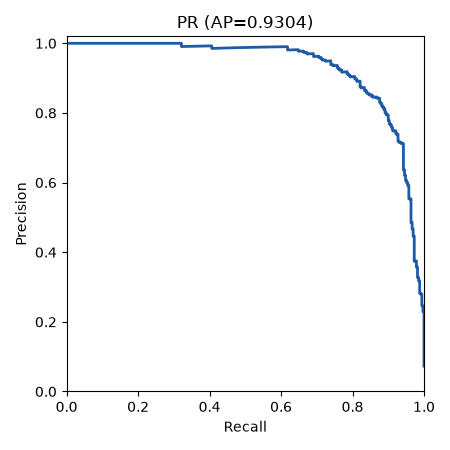

Values plotted in this chart, from the file beside it:
threshold, precision, recall
1, 1.0, 0.00303
0.9999, 1.0, 0.006061
0.9999, 1.0, 0.009091
0.9999, 1.0, 0.01212
0.9999, 1.0, 0.01515
0.9999, 1.0, 0.01818
0.9999, 1.0, 0.02121
0.9998, 1.0, 0.02424
0.9998, 1.0, 0.02727
0.9998, 1.0, 0.0303
0.9997, 1.0, 0.03333
0.9997, 1.0, 0.03636
0.9997, 1.0, 0.03939
0.9997, 1.0, 0.04242
0.9997, 1.0, 0.04545
0.9997, 1.0, 0.04848
0.9996, 1.0, 0.05152
0.9996, 1.0, 0.05455
0.9996, 1.0, 0.05758
0.9996, 1.0, 0.06061
0.9996, 1.0, 0.06364
0.9995, 1.0, 0.06667
0.9995, 1.0, 0.0697
0.9994, 1.0, 0.07273
0.9994, 1.0, 0.07576
0.9994, 1.0, 0.07879
0.9993, 1.0, 0.08182
0.9992, 1.0, 0.08485
0.9992, 1.0, 0.08788
0.9992, 1.0, 0.09091
0.9991, 1.0, 0.09394
0.9991, 1.0, 0.09697
0.9989, 1.0, 0.1
0.9988, 1.0, 0.103
0.9987, 1.0, 0.1061
0.9987, 1.0, 0.1091
0.9987, 1.0, 0.1121
0.9986, 1.0, 0.1152
0.9986, 1.0, 0.1182
0.9986, 1.0, 0.1212
0.9986, 1.0, 0.1242
0.9985, 1.0, 0.1273
0.9985, 1.0, 0.1303
0.9984, 1.0, 0.1333
0.9983, 1.0, 0.1364
0.9983, 1.0, 0.1394
0.9982, 1.0, 0.1424
0.9982, 1.0, 0.1455
0.9982, 1.0, 0.1485
0.9981, 1.0, 0.1515
0.9981, 1.0, 0.1545
0.9981, 1.0, 0.1576
0.998, 1.0, 0.1606
0.9978, 1.0, 0.1636
0.9977, 1.0, 0.1667
0.9977, 1.0, 0.1697
0.9977, 1.0, 0.1727
0.9976, 1.0, 0.1758
0.9976, 1.0, 0.1788
0.9975, 1.0, 0.1818
... 4,469 more rows
